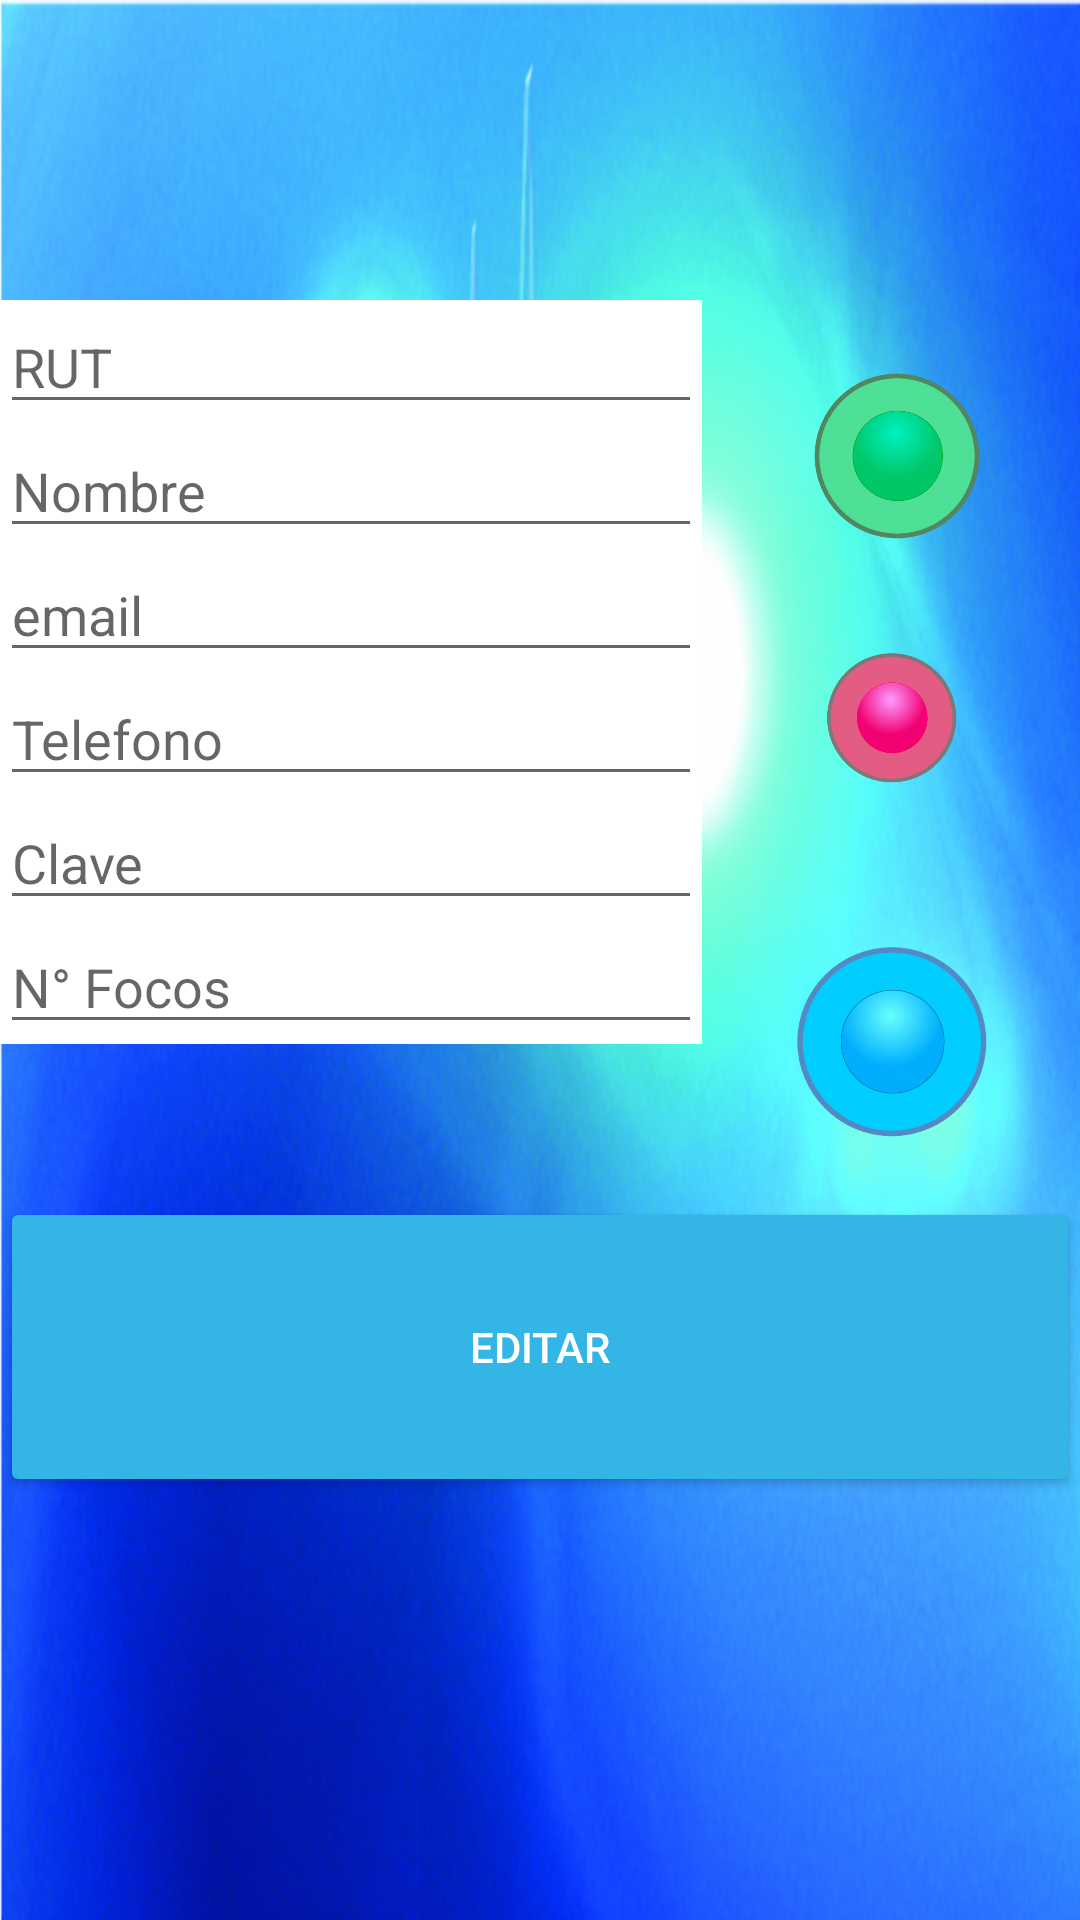

Write the Android layout XML for this screen, with the resource values it uses.
<!-- AndroidManifest.xml: application theme AppTheme -->
<!-- res/layout/activity_edit.xml -->
<?xml version="1.0" encoding="utf-8"?>
<android.support.constraint.ConstraintLayout xmlns:android="http://schemas.android.com/apk/res/android"
    xmlns:app="http://schemas.android.com/apk/res-auto"
    xmlns:tools="http://schemas.android.com/tools"
    android:layout_width="match_parent"
    android:layout_height="match_parent"
    android:background="@drawable/plantilla_sin_letras"
    tools:context="com.a0ohm.ledpool.contoler.edit">
    <LinearLayout
        android:layout_width="match_parent"
        android:orientation="vertical"
        android:layout_height="match_parent">
        <LinearLayout
            android:layout_width="match_parent"
            android:layout_height="100dp">

        </LinearLayout>

        <LinearLayout
            android:layout_width="match_parent"
            android:layout_height="wrap_content"
            android:orientation="horizontal">
            <LinearLayout
                android:layout_width="wrap_content"
                android:layout_height="wrap_content"
                android:orientation="vertical"
                android:background="@android:color/white">
                <EditText
                    android:id="@+id/RutEdit"
                    android:layout_width="match_parent"
                    android:layout_height="wrap_content"
                    android:hint="@string/rut"/>
                <EditText
                    android:id="@+id/nombreusuarioEdit"
                    android:layout_width="234dp"
                    android:layout_height="wrap_content"
                    android:hint="@string/name"/>
                <EditText
                    android:id="@+id/emailreEdit"
                    android:inputType="textEmailAddress"

                    android:layout_width="234dp"
                    android:layout_height="wrap_content"
                    android:hint="@string/prompt_email"/>
                <EditText
                    android:inputType="phone"
                    android:id="@+id/TelefonoEdit"
                    android:layout_width="234dp"
                    android:layout_height="wrap_content"
                    android:hint="@string/phone"/>
                <EditText
                    android:id="@+id/passEdit"
                    android:inputType="textPassword"
                    android:layout_width="234dp"
                    android:layout_height="wrap_content"
                    android:hint="@string/prompt_password"/>
                <EditText
                    android:inputType="number"
                    android:id="@+id/nfocosEdit"
                    android:layout_width="234dp"
                    android:layout_height="wrap_content"
                    android:hint="@string/nfocos"/>

            </LinearLayout>
            <LinearLayout
                android:layout_width="wrap_content"
                android:layout_height="wrap_content"
                android:orientation="vertical">


                <ImageView
                    android:id="@+id/imageView3"
                    android:layout_width="match_parent"
                    android:layout_height="102dp"
                    app:srcCompat="@drawable/verde" />

                <ImageView
                    android:id="@+id/imageView2"
                    android:layout_width="match_parent"
                    android:layout_height="80dp"
                    app:srcCompat="@drawable/morado" />

                <ImageView
                    android:id="@+id/imageView"
                    android:layout_width="match_parent"
                    android:layout_height="117dp"
                    app:srcCompat="@drawable/boton_azul" />
            </LinearLayout>
        </LinearLayout>
        <LinearLayout
            android:layout_width="match_parent"
            android:layout_height="match_parent">

            <Button
                android:id="@+id/editbutton"
                android:layout_width="match_parent"
                android:layout_height="100dp"
                android:text="Editar"
                android:theme="@style/RaisedButtonDark"
                />

        </LinearLayout>
    </LinearLayout>

</android.support.constraint.ConstraintLayout>
<!-- resources referenced by this layout -->
<resources>
  <!-- drawable boton_azul: png bitmap (drawable-hdpi, 43865 bytes) -->
  <!-- drawable morado: png bitmap (drawable-hdpi, 42724 bytes) -->
  <!-- drawable plantilla_sin_letras: png bitmap (drawable-hdpi, 636301 bytes) -->
  <!-- drawable verde: png bitmap (drawable-hdpi, 37900 bytes) -->
  <string name="name">Nombre</string>
  <string name="nfocos">N° Focos</string>
  <string name="phone">Telefono</string>
  <string name="prompt_email">email</string>
  <string name="prompt_password">Clave</string>
  <string name="rut">RUT</string>
  <style name="RaisedButtonDark" parent="Theme.AppCompat.Light">
          <item name="colorButtonNormal">@android:color/holo_blue_light</item>
          <item name="colorControlHighlight">@android:color/holo_blue_dark</item>
          <item name="android:textColor">@android:color/white</item>
      </style>
  <style name="AppTheme" parent="Theme.AppCompat.Light.NoActionBar">
          
          <item name="colorPrimary">@color/colorPrimary</item>
          <item name="colorPrimaryDark">@color/colorPrimaryDark</item>
          <item name="colorAccent">@color/colorAccent</item>
      </style>
  <!-- not gathered from this repository: default colours our renderer supplied (Android Studio template values) -->
  <color name="colorPrimary">#FF6200EE</color>
  <color name="colorPrimaryDark">#FF3700B3</color>
  <color name="colorAccent">#FF03DAC5</color>
</resources>
